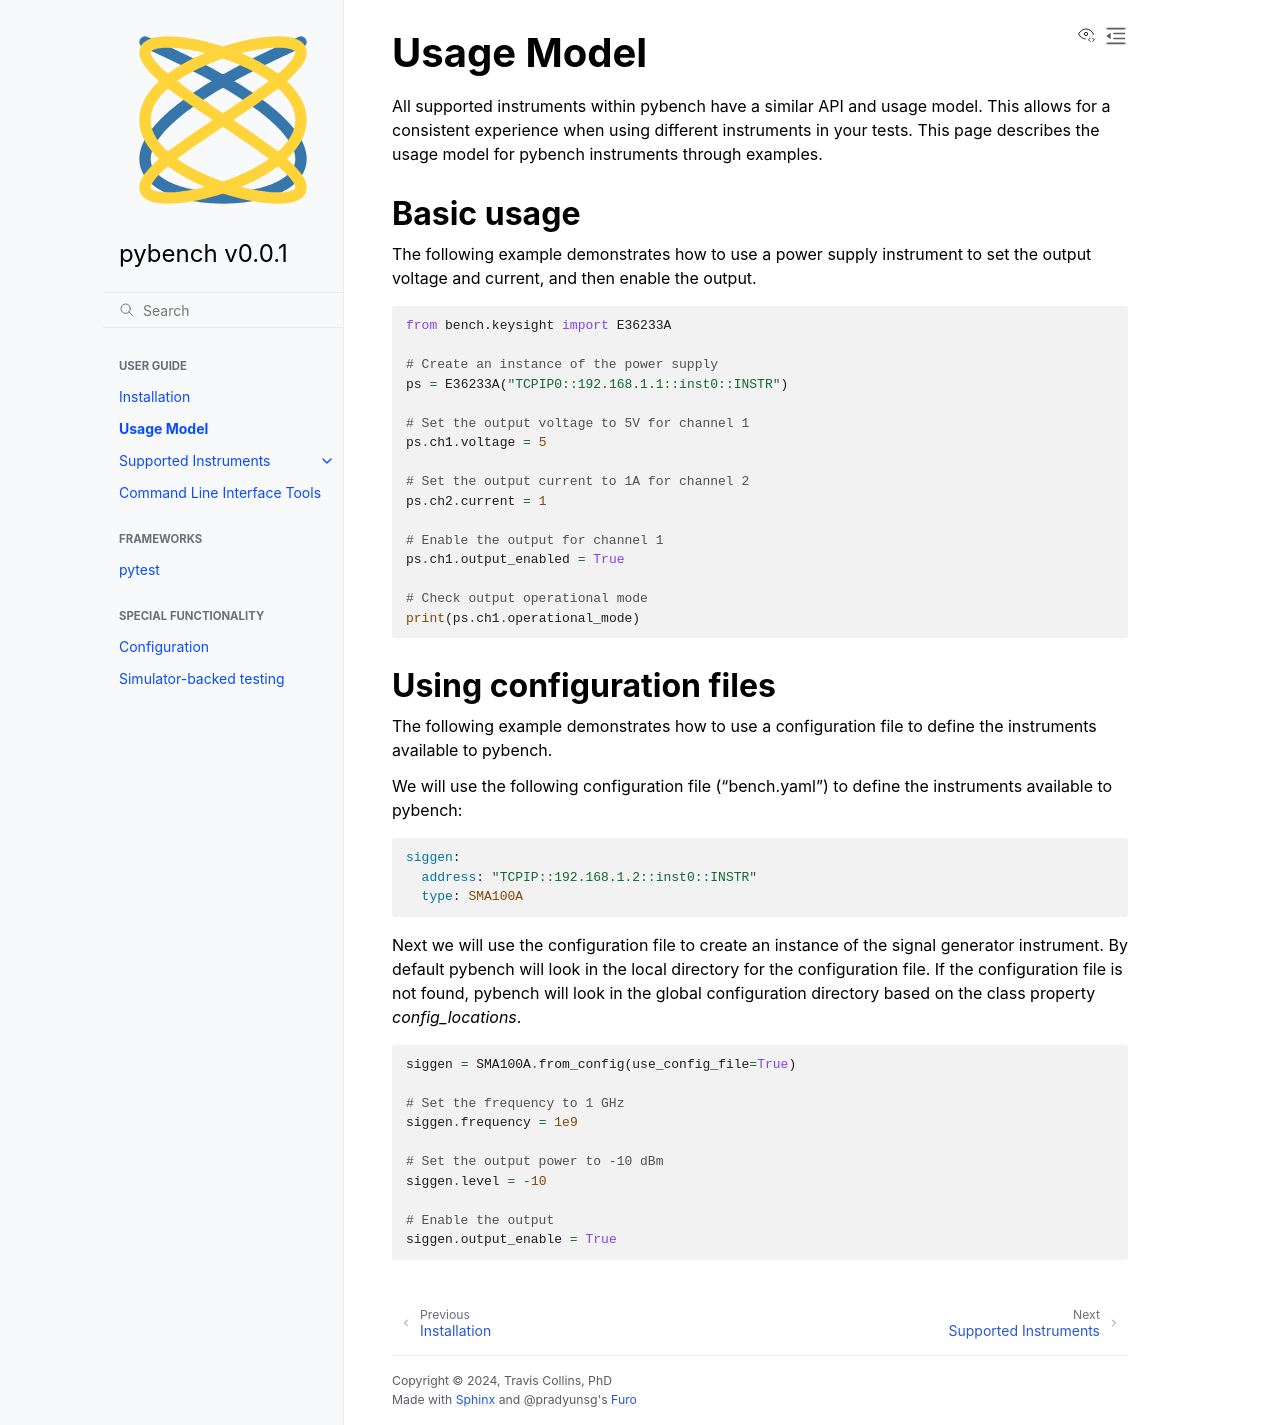

repository: sdgtt/pybench · page: main/example_usage.html · generator: sphinx

# Usage Model

All supported instruments within pybench have a similar API and usage model. This allows for a consistent experience when using different instruments in your tests. This page describes the usage model for pybench instruments through examples.

## Basic usage

The following example demonstrates how to use a power supply instrument to set the output voltage and current, and then enable the output.

```python
from bench.keysight import E36233A

# Create an instance of the power supply
ps = E36233A("TCPIP0::192.168.1.1::inst0::INSTR")

# Set the output voltage to 5V for channel 1
ps.ch1.voltage = 5

# Set the output current to 1A for channel 2
ps.ch2.current = 1

# Enable the output for channel 1
ps.ch1.output_enabled = True

# Check output operational mode
print(ps.ch1.operational_mode)
```

## Using configuration files

The following example demonstrates how to use a configuration file to define the instruments available to pybench.

We will use the following configuration file ("bench.yaml") to define the instruments available to pybench:
```yaml
siggen:
  address: "TCPIP::192.168.1.2::inst0::INSTR"
  type: SMA100A
```

Next we will use the configuration file to create an instance of the signal generator instrument. By default pybench will look in the local directory for the configuration file. If the configuration file is not found, pybench will look in the global configuration directory based on the class property *config_locations*.
```python
siggen = SMA100A.from_config(use_config_file=True)

# Set the frequency to 1 GHz
siggen.frequency = 1e9

# Set the output power to -10 dBm
siggen.level = -10

# Enable the output
siggen.output_enable = True
```
